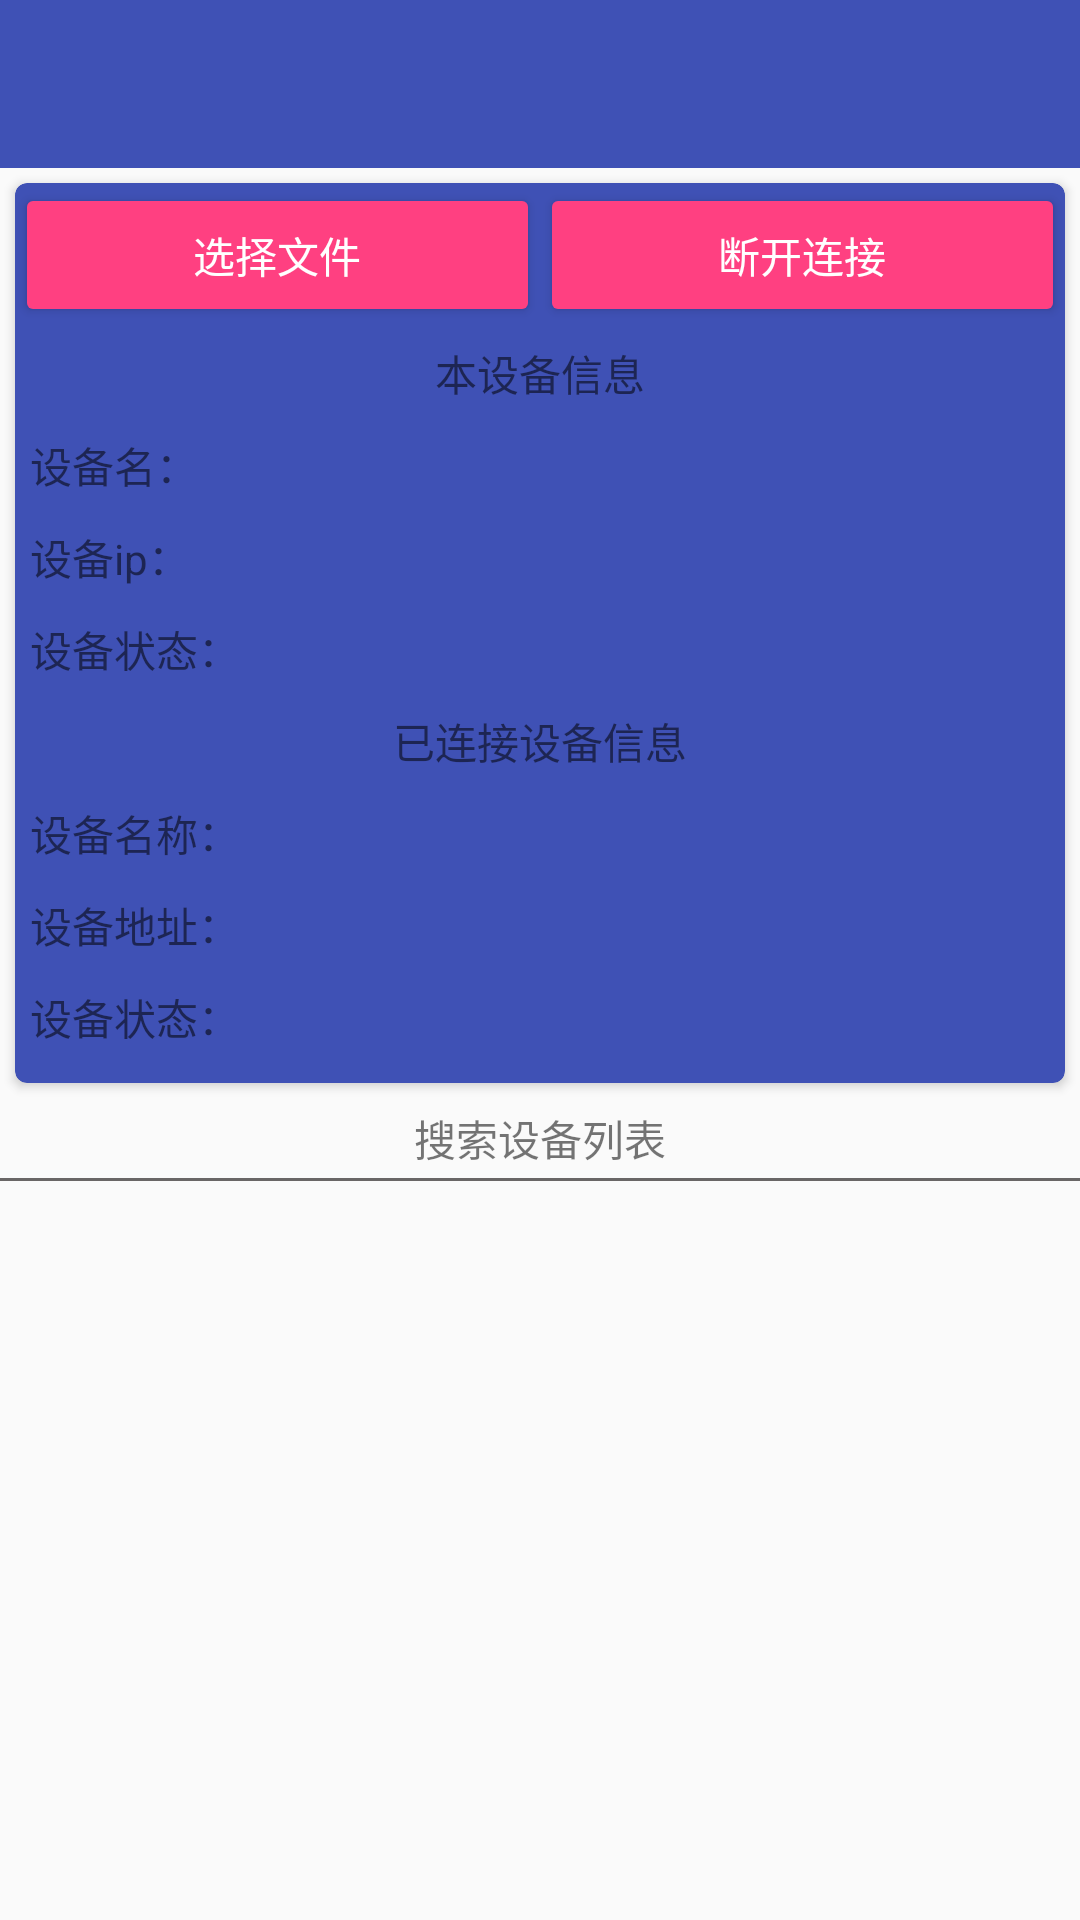

This screen was rendered from an Android layout file. Write that file and the resources it references.
<!-- AndroidManifest.xml: application theme AppTheme -->
<!-- res/layout/activity_send.xml -->
<LinearLayout xmlns:android="http://schemas.android.com/apk/res/android"
    xmlns:app="http://schemas.android.com/apk/res-auto"
    android:layout_width="match_parent"
    android:layout_height="wrap_content"
    android:orientation="vertical">

    <android.support.v7.widget.Toolbar
        android:id="@+id/toolbar_send"
        android:layout_width="match_parent"
        android:layout_height="?attr/actionBarSize"
        android:background="@color/colorPrimary"
        android:theme="@style/Base.ThemeOverlay.AppCompat.Dark.ActionBar"
        app:popupTheme="@style/Base.ThemeOverlay.AppCompat.Light"></android.support.v7.widget.Toolbar>

    <include layout="@layout/find_header"></include>

    <TextView
        android:layout_width="match_parent"
        android:layout_height="wrap_content"
        android:layout_margin="3dp"
        android:gravity="center_horizontal"
        android:text="搜索设备列表" />

    <View
        android:layout_width="match_parent"
        android:layout_height="1dp"
        android:background="#696666"></View>

    <android.support.v7.widget.RecyclerView
        android:id="@+id/recycler_view_send"
        android:layout_width="match_parent"
        android:layout_height="match_parent">

    </android.support.v7.widget.RecyclerView>

</LinearLayout>
<!-- res/layout/find_header.xml (included above) -->
<?xml version="1.0" encoding="utf-8"?>
<android.support.v7.widget.CardView xmlns:android="http://schemas.android.com/apk/res/android"
    xmlns:app="http://schemas.android.com/apk/res-auto"
    xmlns:tools="http://schemas.android.com/tools"
    android:layout_width="match_parent"
    android:layout_height="wrap_content"
    android:layout_margin="5dp"
    app:cardBackgroundColor="@color/colorPrimary"
    app:cardCornerRadius="4dp"
    tools:context=".activity.MainActivity">

    <LinearLayout
        android:layout_width="match_parent"
        android:layout_height="300dp"
        android:orientation="vertical">

        <LinearLayout
            android:layout_width="match_parent"
            android:layout_height="wrap_content"
            android:orientation="horizontal">

            <Button
                android:id="@+id/bt_find"
                style="@style/Widget.AppCompat.Button.Colored"
                android:layout_width="0dp"
                android:layout_height="wrap_content"
                android:layout_weight="1"
                android:text="选择文件" />

            <Button
                android:id="@+id/bt_disconnect"
                style="@style/Widget.AppCompat.Button.Colored"
                android:layout_width="0dp"
                android:layout_height="wrap_content"
                android:layout_weight="1"
                android:text="断开连接" />
        </LinearLayout>

        <TextView
            android:id="@+id/text_view"
            android:layout_width="match_parent"
            android:layout_height="wrap_content"
            android:layout_gravity="center_horizontal"
            android:layout_margin="5dp"
            android:gravity="center_horizontal"
            android:text="本设备信息" />

        <TextView
            android:id="@+id/text_device"
            android:layout_width="match_parent"
            android:layout_height="wrap_content"
            android:layout_gravity="center_horizontal"
            android:layout_margin="5dp"
            android:text="设备名：" />

        <TextView
            android:id="@+id/text_address"
            android:layout_width="match_parent"
            android:layout_height="wrap_content"
            android:layout_gravity="center_horizontal"
            android:layout_margin="5dp"
            android:text="设备ip：" />

        <TextView
            android:id="@+id/text_status"
            android:layout_width="match_parent"
            android:layout_height="wrap_content"
            android:layout_gravity="center_horizontal"
            android:layout_margin="5dp"
            android:text="设备状态：" />

        <TextView
            android:id="@+id/text_viewtarget"
            android:layout_width="match_parent"
            android:layout_height="wrap_content"
            android:layout_gravity="center_horizontal"
            android:layout_margin="5dp"
            android:gravity="center_horizontal"
            android:text="已连接设备信息" />

        <TextView
            android:id="@+id/text_devicetarget"
            android:layout_width="match_parent"
            android:layout_height="wrap_content"
            android:layout_gravity="center_horizontal"
            android:layout_margin="5dp"
            android:text="设备名称：" />

        <TextView
            android:id="@+id/text_addresstarget"
            android:layout_width="match_parent"
            android:layout_height="wrap_content"
            android:layout_gravity="center_horizontal"
            android:layout_margin="5dp"
            android:text="设备地址：" />

        <TextView
            android:id="@+id/text_statustarget"
            android:layout_width="match_parent"
            android:layout_height="wrap_content"
            android:layout_gravity="center_horizontal"
            android:layout_margin="5dp"
            android:text="设备状态：" />
    </LinearLayout>
</android.support.v7.widget.CardView>
<!-- resources referenced by this layout -->
<resources>
  <color name="colorPrimary">#3F51B5</color>
  <style name="AppTheme" parent="Theme.AppCompat.DayNight.NoActionBar">
          
          <item name="colorPrimary">@color/colorPrimary</item>
          <item name="colorPrimaryDark">@color/colorPrimaryDark</item>
          <item name="colorAccent">@color/colorAccent</item>
          <item name="android:textAllCaps">false</item>
          
  
  
  
      </style>
  <color name="colorPrimaryDark">#303F9F</color>
  <color name="colorAccent">#FF4081</color>
</resources>
